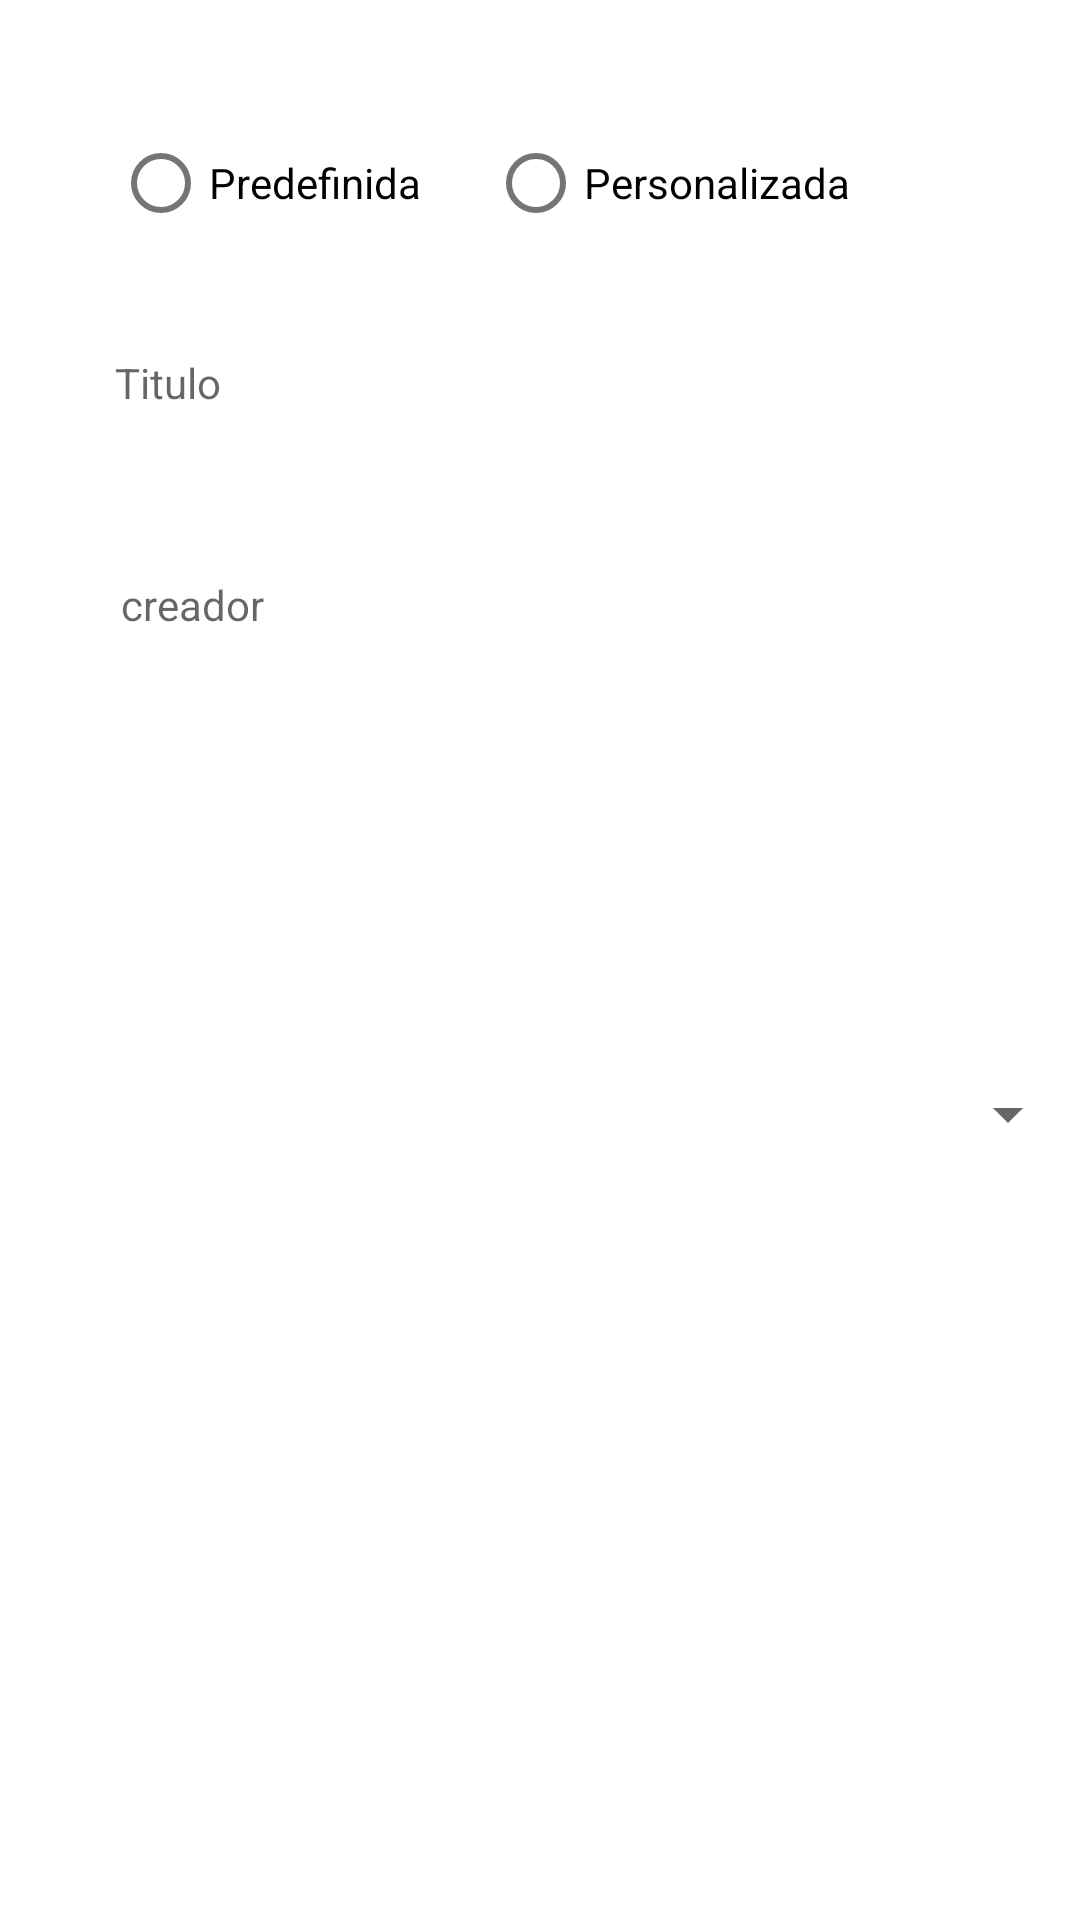

Produce the Android XML layout that renders to this screen, including the resource entries it uses.
<!-- AndroidManifest.xml: application theme Theme.PollApp -->
<!-- res/layout/fragment_new_poll.xml -->
<?xml version="1.0" encoding="utf-8"?>
<androidx.constraintlayout.widget.ConstraintLayout xmlns:android="http://schemas.android.com/apk/res/android"
    xmlns:app="http://schemas.android.com/apk/res-auto"
    xmlns:tools="http://schemas.android.com/tools"
    android:layout_width="match_parent"
    android:layout_height="match_parent"
    tools:context=".ui.home.AddPollFragment">

    <TextView
        android:id="@+id/txt_user_name"
        android:layout_width="269dp"
        android:layout_height="42dp"
        android:layout_marginTop="28dp"
        android:hint="Titulo"
        android:shadowDx="3"
        android:shadowDy="2"
        android:shadowRadius="1.8"
        app:layout_constraintEnd_toEndOf="parent"
        app:layout_constraintHorizontal_bias="0.422"
        app:layout_constraintStart_toStartOf="parent"
        app:layout_constraintTop_toBottomOf="@+id/radioGroup" />

    <TextView
        android:id="@+id/txt_creator"
        android:layout_width="270dp"
        android:layout_height="39dp"
        android:layout_marginTop="32dp"
        android:hint="creador"
        app:layout_constraintEnd_toEndOf="parent"
        app:layout_constraintHorizontal_bias="0.448"
        app:layout_constraintStart_toStartOf="parent"
        app:layout_constraintTop_toBottomOf="@+id/txt_user_name" />

    <RadioGroup
        android:id="@+id/radioGroup"
        android:layout_width="270dp"
        android:layout_height="58dp"
        android:layout_marginTop="32dp"
        android:orientation="horizontal"
        app:layout_constraintEnd_toEndOf="parent"
        app:layout_constraintHorizontal_bias="0.417"
        app:layout_constraintStart_toStartOf="parent"
        app:layout_constraintTop_toTopOf="parent">

        <RadioButton
            android:id="@+id/rb_otras"
            android:layout_width="125dp"
            android:layout_height="wrap_content"
            android:text="Predefinida" />

        <RadioButton
            android:id="@+id/rb_mias"
            android:layout_width="145dp"
            android:layout_height="match_parent"
            android:text="Personalizada" />

    </RadioGroup>


    <Spinner
        android:id="@+id/spn_predefinido"
        android:layout_width="match_parent"
        android:layout_height="wrap_content"
        android:layout_marginTop="44dp"
        app:layout_constraintBottom_toBottomOf="parent"
        app:layout_constraintEnd_toEndOf="parent"
        app:layout_constraintHorizontal_bias="0.0"
        app:layout_constraintStart_toStartOf="parent"
        app:layout_constraintTop_toBottomOf="@+id/txt_creator"
        app:layout_constraintVertical_bias="0.247" />

</androidx.constraintlayout.widget.ConstraintLayout>
<!-- resources referenced by this layout -->
<resources>
  <style name="Theme.PollApp" parent="Theme.MaterialComponents.DayNight.DarkActionBar">
          
          <item name="colorPrimary">@color/purple_500</item>
          <item name="colorPrimaryVariant">@color/purple_700</item>
          <item name="colorOnPrimary">@color/white</item>
          
          <item name="colorSecondary">@color/teal_200</item>
          <item name="colorSecondaryVariant">@color/teal_700</item>
          <item name="colorOnSecondary">@color/black</item>
          
          <item name="android:statusBarColor" tools:targetApi="l">?attr/colorPrimaryVariant</item>
          
      </style>
  <!-- not gathered from this repository: default colours our renderer supplied (Android Studio template values) -->
  <color name="purple_500">#FF6200EE</color>
  <color name="purple_700">#FF3700B3</color>
  <color name="teal_200">#FF03DAC5</color>
  <color name="teal_700">#FF018786</color>
  <color name="black">#FF000000</color>
  <color name="white">#FFFFFFFF</color>
</resources>
